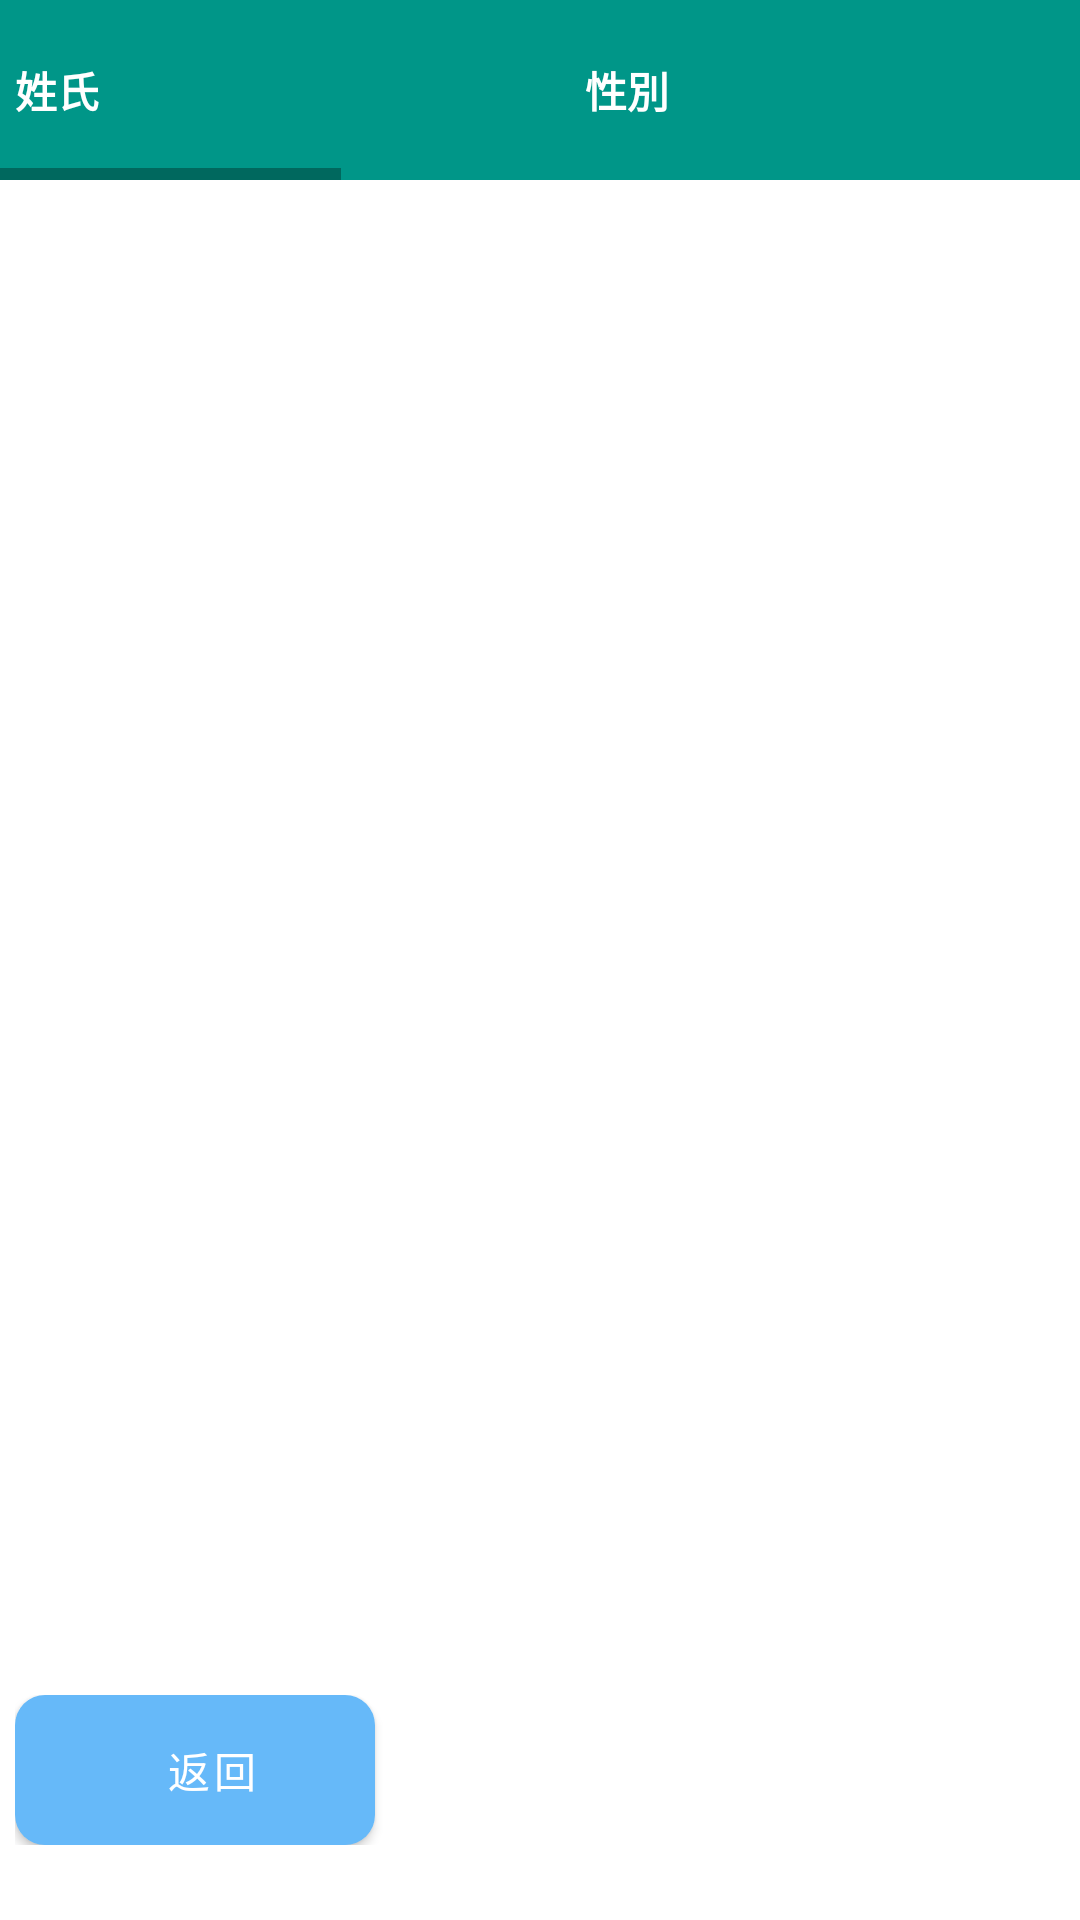

Here is an Android app screen rendered from its layout file. Give the layout XML and the strings, colors and styles it references.
<!-- AndroidManifest.xml: application theme Theme.MemoryGame -->
<!-- res/layout/activity_authentication.xml -->
<?xml version="1.0" encoding="utf-8"?>
<androidx.constraintlayout.widget.ConstraintLayout xmlns:android="http://schemas.android.com/apk/res/android"
    xmlns:app="http://schemas.android.com/apk/res-auto"
    xmlns:tools="http://schemas.android.com/tools"
    android:layout_width="match_parent"
    android:layout_height="match_parent"
    tools:context=".Activity.AuthenticationActivity">

    <LinearLayout
        android:orientation="vertical"
        android:layout_width="match_parent"
        android:layout_height="match_parent"
        android:id="@+id/user_recycleview"
        app:layout_constraintTop_toTopOf="parent"
        >
        <HorizontalScrollView
            android:layout_width="match_parent"
            android:id="@+id/headerScroll"
            android:layout_height="@dimen/header_height"
            >

            <LinearLayout android:orientation="horizontal"
                android:background="@color/colorPrimary"
                android:layout_width="wrap_content"
                android:layout_height="match_parent">

            <TextView
                android:layout_width="@dimen/cell_width"
                android:id="@+id/txtName"
                android:textStyle="bold"
                android:layout_marginStart="@dimen/margin"
                android:text="@string/name"
                android:textAllCaps="true"
                android:gravity="center|start"
                android:textColor="@android:color/white"
                android:layout_height="match_parent"/>

            <TextView
                android:layout_width="@dimen/cell_width"
                android:id="@+id/txtLogo"
                android:textStyle="bold"
                android:layout_marginStart="@dimen/margin"
                android:text="@string/gender"
                android:textAllCaps="true"
                android:gravity="center|start"
                android:textColor="@android:color/white"
                android:layout_height="match_parent"/>

            <TextView
                android:layout_width="@dimen/cell_width"
                android:id="@+id/txtLocation"
                android:textStyle="bold"
                android:layout_marginStart="@dimen/margin"
                android:gravity="center|start"
                android:text="@string/age"
                android:textAllCaps="true"
                android:textColor="@android:color/white"
                android:layout_height="match_parent"/>

            <TextView
                android:layout_width="@dimen/cell_width"
                android:id="@+id/txtStadiumName"
                android:gravity="center|start"
                android:layout_marginStart="@dimen/margin"
                android:textStyle="bold"
                android:text="@string/educationyear"
                android:textAllCaps="true"
                android:textColor="@android:color/white"
                android:layout_height="match_parent"/>

            <TextView
                android:layout_width="@dimen/cell_width"
                android:id="@+id/txtLeagueName"
                android:textStyle="bold"
                android:layout_marginStart="@dimen/margin"
                android:gravity="center|start"
                android:text="@string/workingstatus"
                android:textAllCaps="true"
                android:textColor="@android:color/white"
                android:layout_height="match_parent"/>

            <TextView
                android:layout_width="@dimen/cell_width"
                android:id="@+id/txtCoachName"
                android:gravity="center|start"
                android:textStyle="bold"
                android:layout_marginStart="@dimen/margin"
                android:text="@string/lastimelogin"
                android:textAllCaps="true"
                android:textColor="@android:color/white"
                android:layout_height="match_parent"/>

            </LinearLayout>
        </HorizontalScrollView>
        <androidx.recyclerview.widget.RecyclerView
            android:id="@+id/authentication_recyclerview"
            android:layout_width="match_parent"
            android:layout_height="500dp"

            />
        <include
            layout="@layout/action_button_group_4"
            android:id="@+id/imageCard"
            android:layout_marginTop="5dp"
            android:layout_marginLeft="5dp"
            android:layout_width="wrap_content"
            android:layout_height="wrap_content"
            />
    </LinearLayout>
</androidx.constraintlayout.widget.ConstraintLayout>
<!-- res/layout/action_button_group_4.xml (included above) -->
<?xml version="1.0" encoding="utf-8"?>
<RelativeLayout
    xmlns:android="http://schemas.android.com/apk/res/android"
    android:id="@+id/button_actionlist"
    android:layout_width="wrap_content"
    android:layout_height="wrap_content"
    >
    <Button
        android:id="@+id/exitButton"
        android:layout_width="120dp"
        android:layout_height="50dp"
        android:background="@drawable/custome_button1"
        android:drawableEnd="@drawable/exit"
        android:paddingRight="5dp"
        android:text="返回"
        style="@style/action_button2"
        android:layout_alignParentLeft="true"
        />
    <Button
        android:id="@+id/exportcsvButton"
        android:layout_width="120dp"
        android:layout_height="50dp"
        android:layout_marginLeft="5dp"
        android:background="@drawable/custome_button1"
        android:drawableRight="@drawable/download"
        android:drawablePadding="2dip"
        android:paddingLeft="15dip"
        android:paddingRight="5dp"
        android:text="會出csv"
        style="@style/action_button2"
        android:layout_toRightOf="@id/exitButton"
        android:visibility="invisible"
        />
</RelativeLayout>
<!-- resources referenced by this layout -->
<resources>
  <color name="colorPrimary">#009688</color>
  <dimen name="cell_width">185dp</dimen>
  <dimen name="header_height">60dp</dimen>
  <dimen name="margin">5dp</dimen>
  <!-- drawable custome_button1 (drawable) -->
  <?xml version="1.0" encoding="utf-8"?>
  <shape
      xmlns:android="http://schemas.android.com/apk/res/android"
      >
      <solid android:color="#66B9F9"/>
      <corners android:radius="10dp"/>
  </shape>
  <string name="age">年齡</string>
  <string name="educationyear">教育程度</string>
  <string name="gender">性別</string>
  <string name="lastimelogin">最後登入時間</string>
  <string name="name">姓氏</string>
  <string name="workingstatus">工作狀態</string>
  <style name="action_button2" parent="Widget.MaterialComponents.Button">
          <item name="android:background">@drawable/custome_button1</item>
          <item name="textAllCaps">false</item>
          <item name="backgroundTint">@null</item>
          <item name="android:insetTop">0dp</item>
          <item name="android:insetBottom">0dp</item>
      </style>
  <style name="Theme.MemoryGame" parent="Theme.MaterialComponents.Light.NoActionBar">
          <item name="android:statusBarColor" tools:targetApi="l">?attr/colorPrimaryVariant</item>
          <item name="colorPrimary">@color/purple_500</item>
          <item name="colorPrimaryVariant">@color/purple_700</item>
          <item name="colorOnPrimary">@color/white</item>
          <item name="colorSecondary">@color/teal_200</item>
          <item name="colorSecondaryVariant">@color/teal_700</item>
          <item name="colorOnSecondary">@color/black</item>
          <item name="colorError">#F44336</item>
          <item name="colorOnError">#FFFFFF</item>
          <item name="colorSurface">#FFFFFF</item>
          <item name="colorOnSurface">#212121</item>
          <item name="colorOnBackground">#212121</item>
      </style>
  <color name="purple_500">#FF6200EE</color>
  <color name="purple_700">#FF3700B3</color>
  <color name="white">#FFFFFFFF</color>
  <color name="teal_200">#FF03DAC5</color>
  <color name="teal_700">#FF018786</color>
  <color name="black">#FF000000</color>
</resources>
